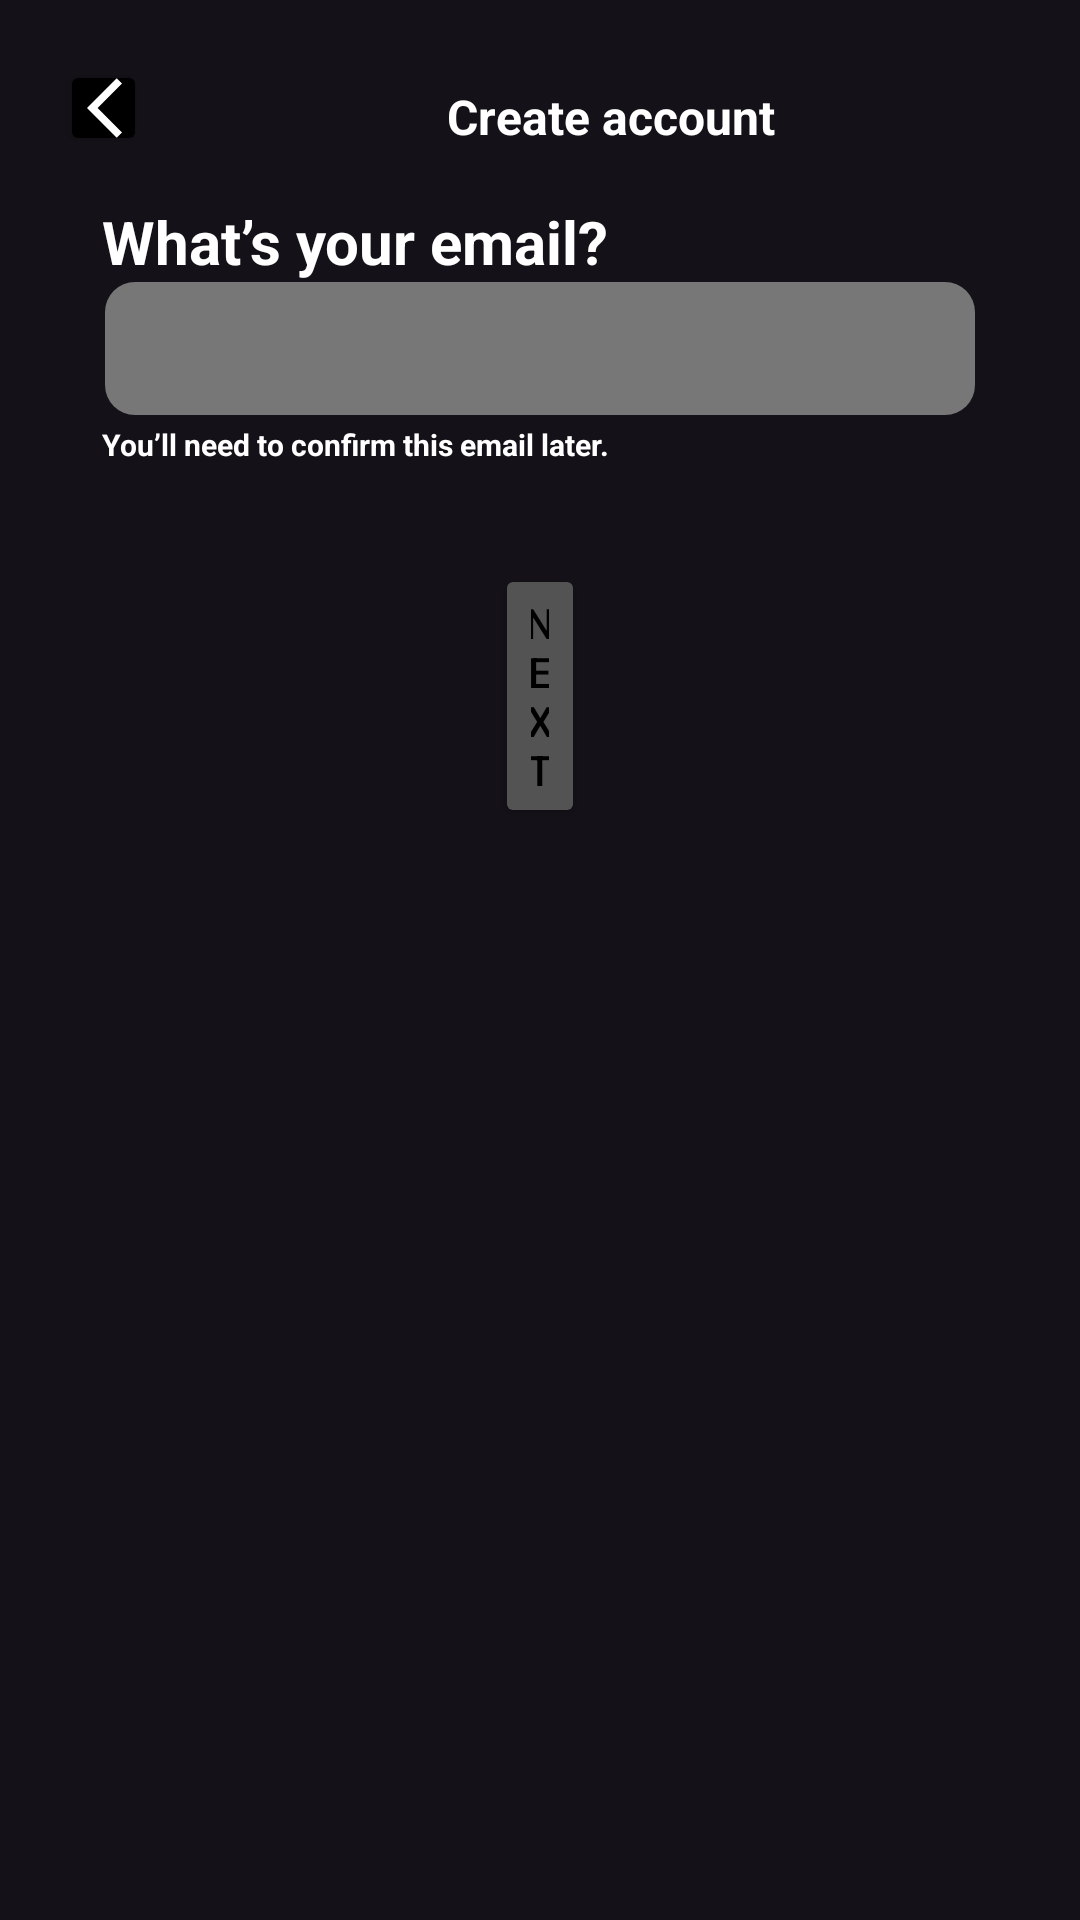

Reconstruct the res/layout file that produces this screen, plus the resources it refers to.
<!-- AndroidManifest.xml: application theme Theme.SpotityFake_1 -->
<!-- res/layout/activity_sign_up_step1.xml -->
<?xml version="1.0" encoding="utf-8"?>
<androidx.constraintlayout.widget.ConstraintLayout xmlns:android="http://schemas.android.com/apk/res/android"
    xmlns:app="http://schemas.android.com/apk/res-auto"
    xmlns:tools="http://schemas.android.com/tools"
    android:id="@+id/main"
    android:layout_width="match_parent"
    android:layout_height="wrap_content"
    tools:context=".ui.signUp.SignUpStep1Activity" >

    <RelativeLayout
        android:layout_width="match_parent"
        android:layout_height="match_parent">

        <LinearLayout
            android:id="@+id/linearLayout1"
            android:layout_width="match_parent"
            android:layout_height="wrap_content"
            android:orientation="horizontal"
            android:layout_alignParentTop="true">


            <Button
                android:id="@+id/mBackSignUpStep1"
                android:layout_width="29dp"
                android:layout_height="32dp"

                android:layout_marginTop="20dp"
                android:layout_marginStart="20dp"
                android:gravity="center"
                android:paddingLeft="9dp"
                android:backgroundTint="@color/button_background_withsomthing"
                android:drawableLeft="@drawable/baseline_arrow_back_ios_24" />

            <TextView
                android:id="@+id/Title1_SignUpStep1"
                android:layout_width="wrap_content"
                android:layout_height="wrap_content"
                android:text="Create account"
                android:textStyle="bold"
                android:textSize="16dp"
                android:textColor="@color/button_text_withsomthing"
                android:layout_marginTop="20dp"
                android:layout_marginStart="100dp"


                />

        </LinearLayout>

        <LinearLayout
            android:id="@+id/linearLayout2"
            android:layout_width="match_parent"
            android:layout_height="wrap_content"
            android:layout_below="@id/linearLayout1"
            android:orientation="vertical">

            <TextView
                android:id="@+id/Title2_SignUpStep1"
                android:layout_width="match_parent"
                android:layout_height="wrap_content"
                android:layout_marginStart="34dp"
                android:paddingTop="15dp"
                android:text="What’s your email?"
                android:textColor="@color/button_text_withsomthing"
                android:textSize="20dp"
                android:textStyle="bold" />


            <EditText
                android:id="@+id/EditText_Gmail_SignUpStep1"
                android:layout_width="match_parent"
                android:layout_height="wrap_content"

                android:layout_marginStart="35dp"
                android:layout_marginEnd="35dp"
                android:background="@drawable/rounded_edittext_background"


                android:inputType="textEmailAddress"
                android:padding="10dp"
                android:textColor="@android:color/white" />

            <TextView
                android:id="@+id/Title3_SignUpStep1"
                android:layout_width="match_parent"
                android:layout_height="wrap_content"
                android:layout_marginVertical="3dp"
                android:layout_marginStart="34dp"
                android:text="You’ll need to confirm this email later."
                android:textColor="@color/button_text_withsomthing"
                android:textSize="10dp"
                android:textStyle="bold" />

            <Button
                android:id="@+id/mNextSignUpStep1"
                android:layout_width="match_parent"
                android:layout_height="wrap_content"
                android:layout_marginVertical="30dp"
                android:layout_marginStart="165dp"
                android:layout_marginEnd="165dp"
                android:backgroundTint="@color/button_background_next"
                android:text="Next"

                android:textColor="@color/button_text_signfree"

                />
        </LinearLayout>

    </RelativeLayout>


</androidx.constraintlayout.widget.ConstraintLayout>
<!-- resources referenced by this layout -->
<resources>
  <color name="button_background_next">#535353</color>
  <color name="button_background_withsomthing">#000000</color>
  <color name="button_text_signfree">#000000</color>
  <color name="button_text_withsomthing">#FFFFFF</color>
  <!-- drawable baseline_arrow_back_ios_24 (drawable) -->
  <vector xmlns:android="http://schemas.android.com/apk/res/android" android:autoMirrored="true" android:height="24dp" android:tint="#ffff
  " android:viewportHeight="24" android:viewportWidth="24" android:width="24dp">
        
      <path android:fillColor="@android:color/white" android:pathData="M11.67,3.87L9.9,2.1 0,12l9.9,9.9 1.77,-1.77L3.54,12z"/>
      
  </vector>
  <!-- drawable rounded_edittext_background (drawable) -->
  <?xml version="1.0" encoding="utf-8"?>
  <shape xmlns:android="http://schemas.android.com/apk/res/android">
      <solid android:color="#777777" />
      <corners android:radius="10dp" />
      <padding
          android:left="2dp"
          android:top="2dp"
          android:right="2dp"
          android:bottom="2dp" />
  </shape>
  <style name="Theme.SpotityFake_1" parent="Base.Theme.SpotityFake_1">
          <item name="android:statusBarColor">@android:color/transparent</item>
          <item name="android:windowLightStatusBar">false</item>
          <item name="android:windowLightNavigationBar">false</item>
          <item name="android:navigationBarColor">#000</item>
      </style>
  <style name="Base.Theme.SpotityFake_1" parent="Theme.Material3.Dark.NoActionBar">
          
  
          <item name="android:navigationBarColor">#121212</item>
  
      </style>
</resources>
